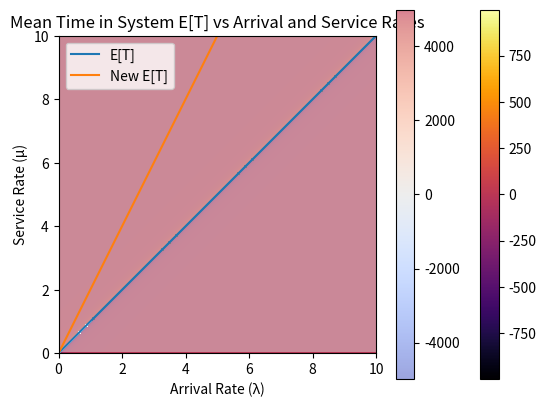

Source code (Python):
# Part 2 Question 3

import numpy as np
import matplotlib.pyplot as plt

# Part a

# Define the range of values for p and k
p_vals = np.linspace(-10, 10, 1000)
k_vals = np.linspace(-10, 10, 1000)

# Create a 2D grid of p and k values
p, k = np.meshgrid(p_vals, k_vals)

# Define the inequality
ineq = (p * k) > p

# Create a plot of the inequality
plt.imshow(ineq, extent=[np.min(p_vals), np.max(p_vals), np.min(k_vals), np.max(k_vals)],
           origin='lower', cmap='Greys', alpha=0.5)

# Add labels and title
plt.xlabel('p')
plt.ylabel('k')
plt.title(r'$p*k > p$')

# Show the plot
plt.show()

# Part b

# Define the arrival rate range
x = np.linspace(0, 10, 1000)

# Define the factor k
k = 2

# Calculate the throughput for different arrival rates
throughput = x

# Calculate the new throughput with the factor k
new_throughput = k * x

# Plot the throughput vs arrival rate and new throughput vs arrival rate
plt.plot(x, throughput, label="Throughput")
plt.plot(x, new_throughput, label="New Throughput")

# Add labels and title
plt.xlabel('Arrival Rate')
plt.ylabel('Throughput')
plt.title('Throughput vs Arrival Rate with Factor k')

# Add legend
plt.legend()

# Show the plot
plt.show()

# Part c

# Define the arrival rate and service rate range
lambdas = np.linspace(0, 10, 1000)
mus = np.linspace(0, 10, 1000)

# Create a 2D grid of lambda and mu values
l, m = np.meshgrid(lambdas, mus)

# Calculate the old probability
Pold = l / m

# Calculate the new probability
Pnew = Pold / (1 - Pold)

# Create a plot of the new probability vs arrival rate and service rate
plt.imshow(Pnew, extent=[np.min(lambdas), np.max(lambdas), np.min(mus), np.max(mus)],
           origin='lower', cmap='inferno')

# Add labels and title
plt.xlabel('Arrival Rate (λ)')
plt.ylabel('Service Rate (μ)')
plt.title('New Probability vs Arrival and Service Rates')

# Show the plot
plt.colorbar()
plt.show()

# Part d

# Define the service rate and arrival rate range
lambdas = np.linspace(0, 10, 1000)
mus = np.linspace(0, 10, 1000)

# Create a 2D grid of lambda and mu values
l, m = np.meshgrid(lambdas, mus)

# Calculate the mean time in the system E[T]
ET = 1 / (m - l)

# Calculate the new E[T] with the factor k
k = 2
new_ET = (1 / (k * m)) * (1 / (m - l))

# Plot the E[T] vs arrival rate and service rate and new E[T] vs arrival rate and service rate
plt.imshow(ET, extent=[np.min(lambdas), np.max(lambdas), np.min(mus), np.max(mus)],
           origin='lower', cmap='inferno')
plt.imshow(new_ET, extent=[np.min(lambdas), np.max(lambdas), np.min(mus), np.max(mus)],
           origin='lower', cmap='coolwarm', alpha=0.5)

# Add labels and title
plt.xlabel('Arrival Rate (λ)')
plt.ylabel('Service Rate (μ)')
plt.title('Mean Time in System E[T] vs Arrival and Service Rates')

# Add colorbar and legend
plt.colorbar()
plt.legend(['E[T]', 'New E[T]'])

# Show the plot
plt.show()
